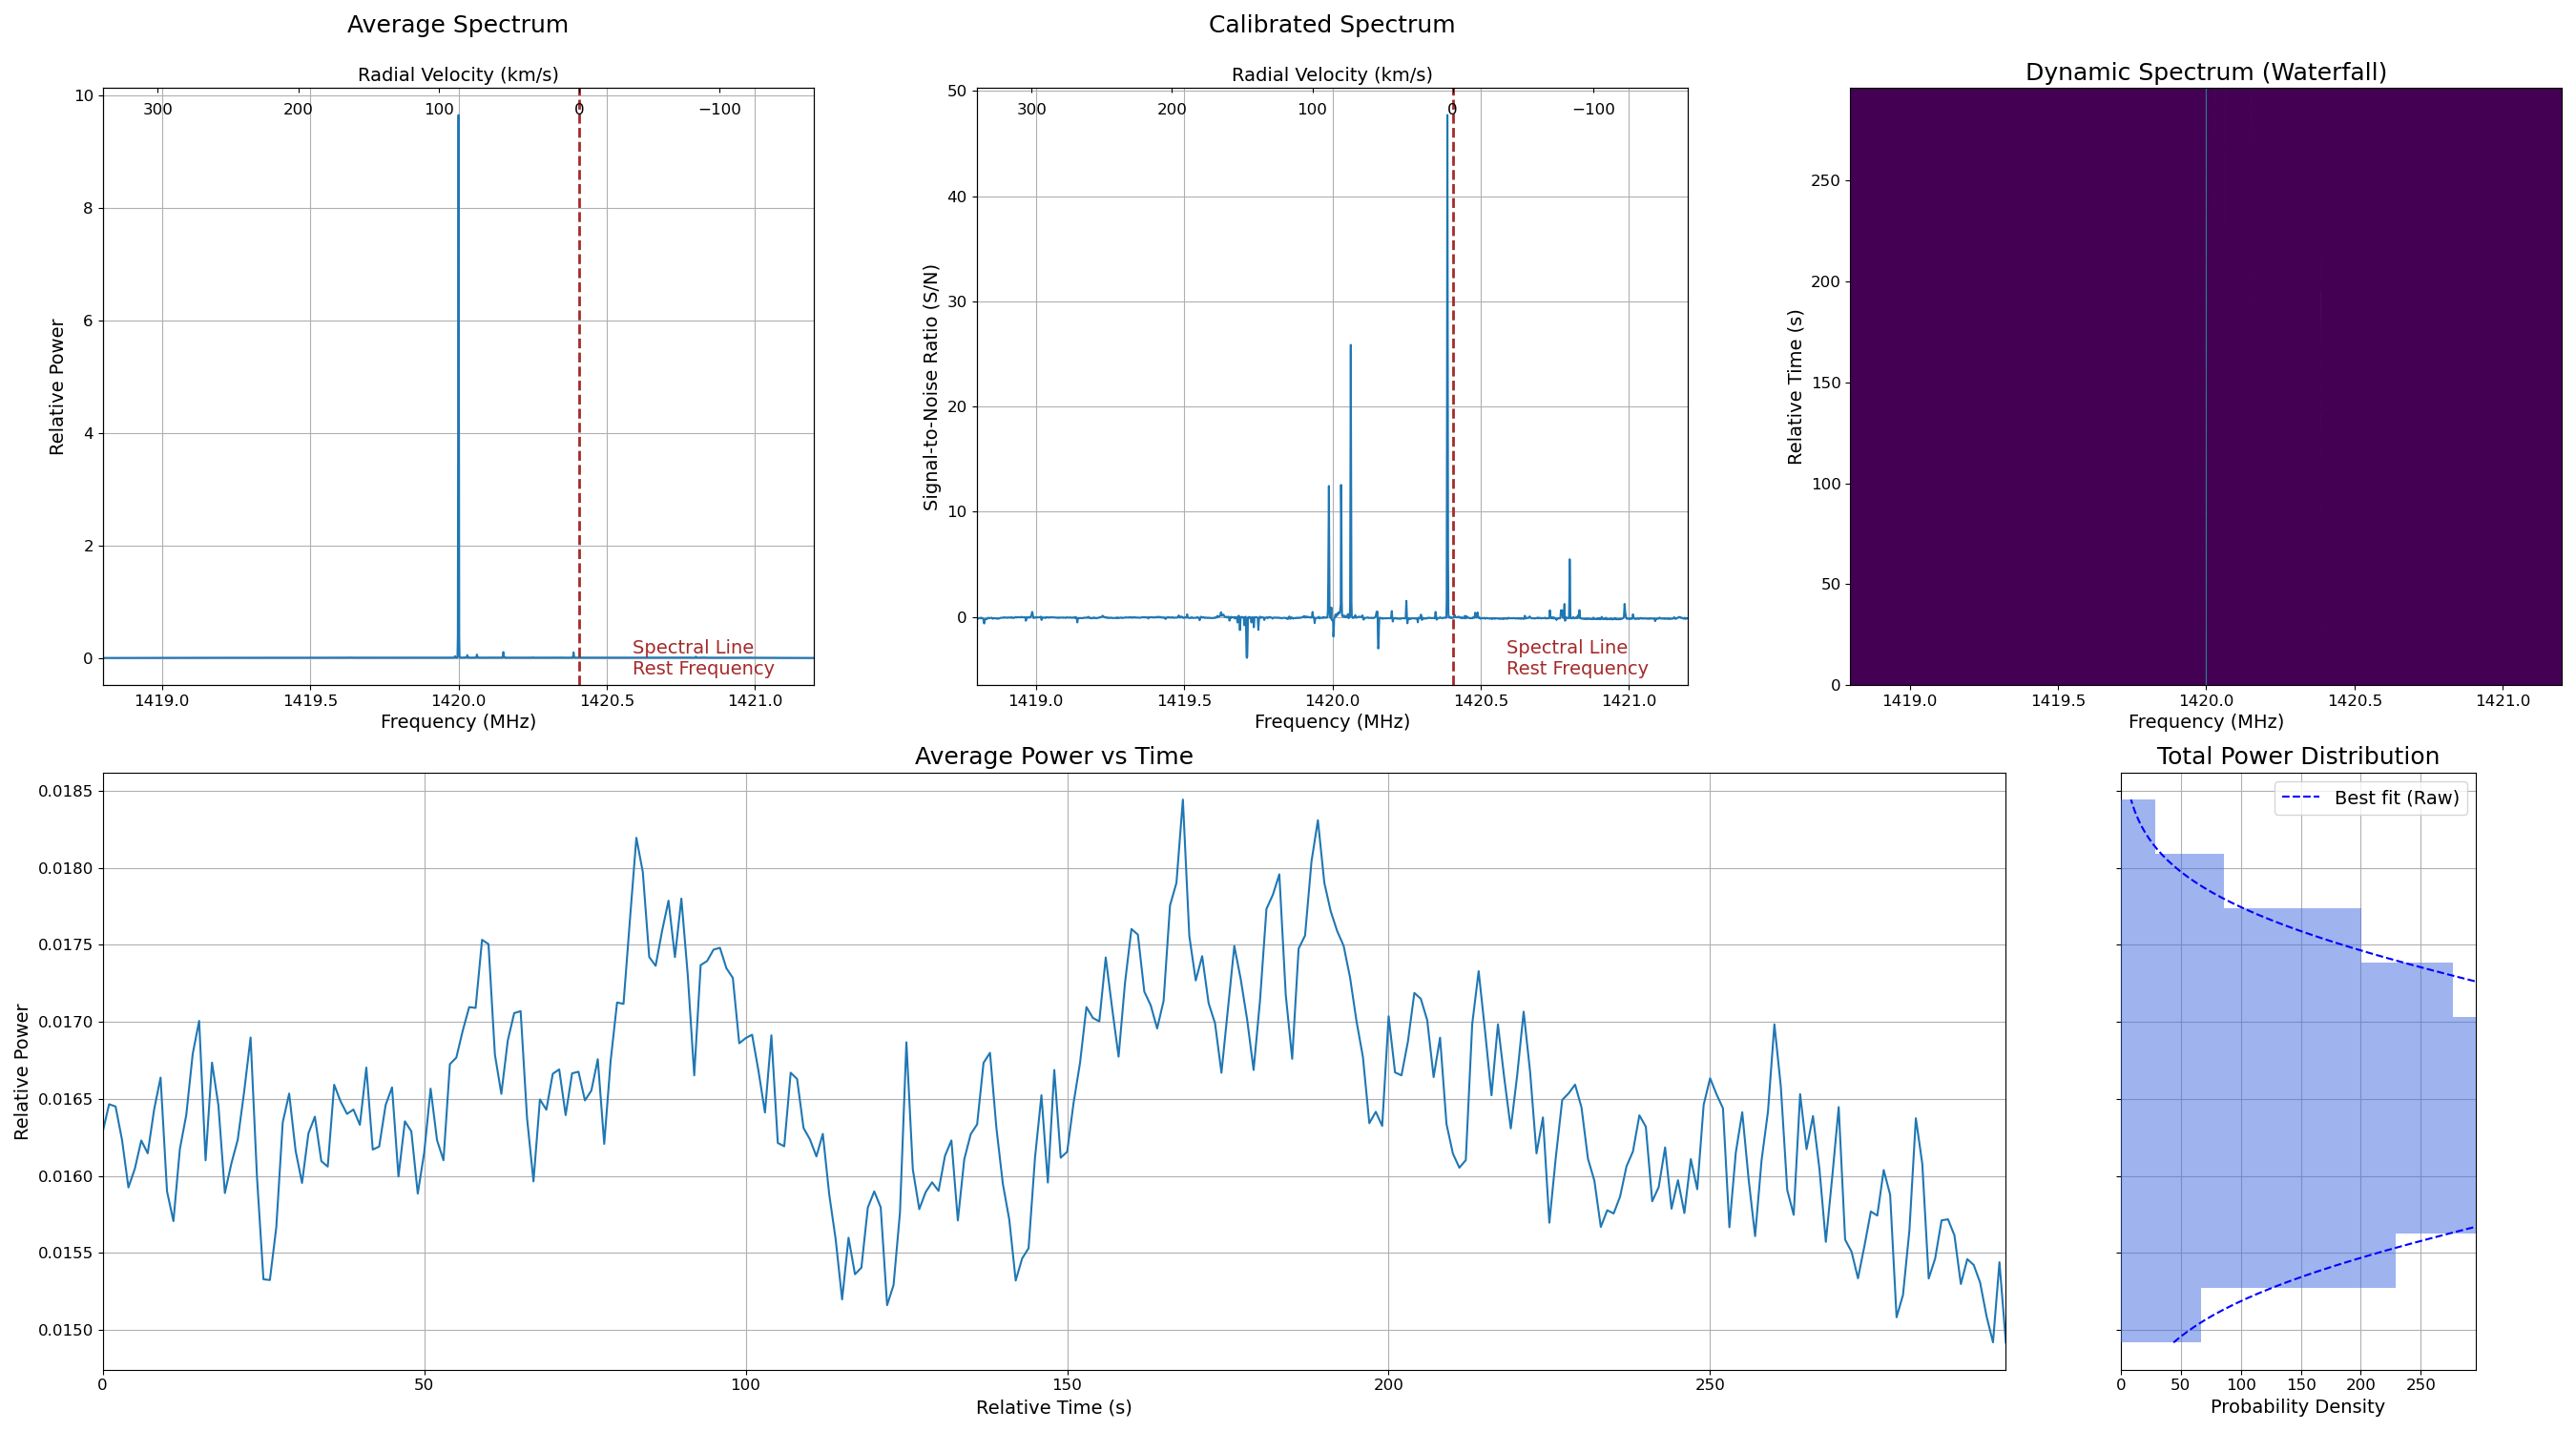

Source data for this figure (header and first rows):
1418.800000, 0.002291, 0.001848, -0.133077
1419, 0.002306, 0.001842, -0.09429
1419, 0.002322, 0.001846, -0.07607
1419, 0.002339, 0.001865, -0.0877
1419, 0.002298, 0.001868, -0.1632
1419, 0.002264, 0.001849, -0.1812
1419, 0.002263, 0.001836, -0.1537
1419, 0.002296, 0.001848, -0.1237
1419, 0.002333, 0.001875, -0.1182
1419, 0.002308, 0.001859, -0.1278
1419, 0.002310, 0.001850, -0.104
1419, 0.002366, 0.001898, -0.1119
1419, 0.002419, 0.001955, -0.1399
1419, 0.002427, 0.001934, -0.08392
1419, 0.002445, 0.001946, -0.07995
1419, 0.002499, 0.002004, -0.1092
1419, 0.002509, 0.002021, -0.1268
1419, 0.002520, 0.002041, -0.1488
1419, 0.002566, 0.002082, -0.1565
1419, 0.002662, 0.002162, -0.1601
1419, 0.002787, 0.002332, -0.2734
1419, 0.002993, 0.002697, -0.541
1419, 0.003229, 0.002987, -0.6301
1419, 0.003082, 0.002698, -0.4383
1419, 0.002865, 0.002401, -0.2774
1419, 0.002806, 0.002315, -0.2193
1419, 0.002803, 0.002288, -0.1786
1419, 0.002755, 0.002266, -0.2074
1419, 0.002713, 0.002248, -0.2346
1419, 0.002674, 0.002203, -0.2147
1419, 0.002612, 0.002142, -0.1959
1419, 0.002569, 0.002089, -0.1631
1419, 0.002554, 0.002065, -0.1416
1419, 0.002565, 0.002059, -0.1145
1419, 0.002589, 0.002064, -0.08652
1419, 0.002614, 0.002090, -0.09842
1419, 0.002626, 0.002115, -0.1268
1419, 0.002634, 0.002127, -0.137
1419, 0.002654, 0.002139, -0.1289
1419, 0.002658, 0.002131, -0.109
1419, 0.002664, 0.002128, -0.09457
1419, 0.002685, 0.002146, -0.09769
1419, 0.002704, 0.002160, -0.0946
1419, 0.002714, 0.002164, -0.08626
1419, 0.002725, 0.002177, -0.09447
1419, 0.002757, 0.002217, -0.12
1419, 0.002784, 0.002275, -0.1825
1419, 0.002790, 0.002275, -0.174
1419, 0.002814, 0.002272, -0.1362
1419, 0.002852, 0.002296, -0.1249
1419, 0.002871, 0.002304, -0.1131
1419, 0.002870, 0.002311, -0.1262
1419, 0.002885, 0.002337, -0.1497
1419, 0.002922, 0.002362, -0.141
1419, 0.002973, 0.002396, -0.128
1419, 0.003025, 0.002440, -0.1324
1419, 0.003054, 0.002474, -0.1485
1419, 0.003066, 0.002490, -0.158
1419, 0.003107, 0.002527, -0.1656
1419, 0.003191, 0.002578, -0.1384
1419, 0.003238, 0.002617, -0.1391
... 1,987 more rows
